Labelled photos from "Number-guesser-with-CNN", an image-classification folder in kkd1215/Number-guesser-with-CNN. The possible labels are: eight, five, four, nine, one, seven, six, three, two, zero.

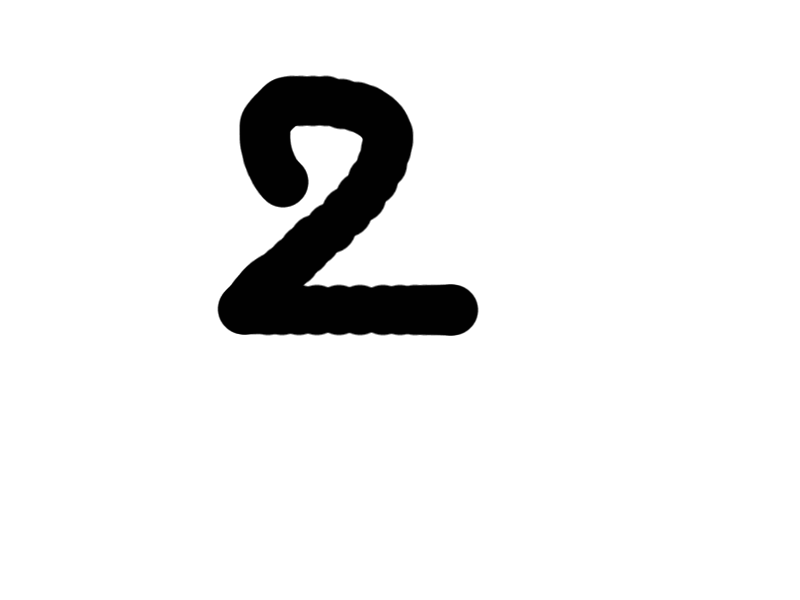
Label: two

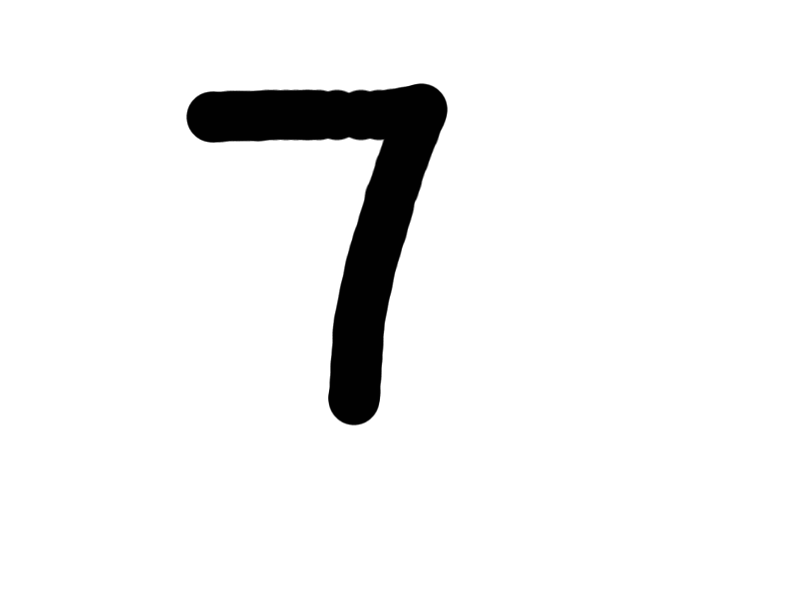
Label: seven

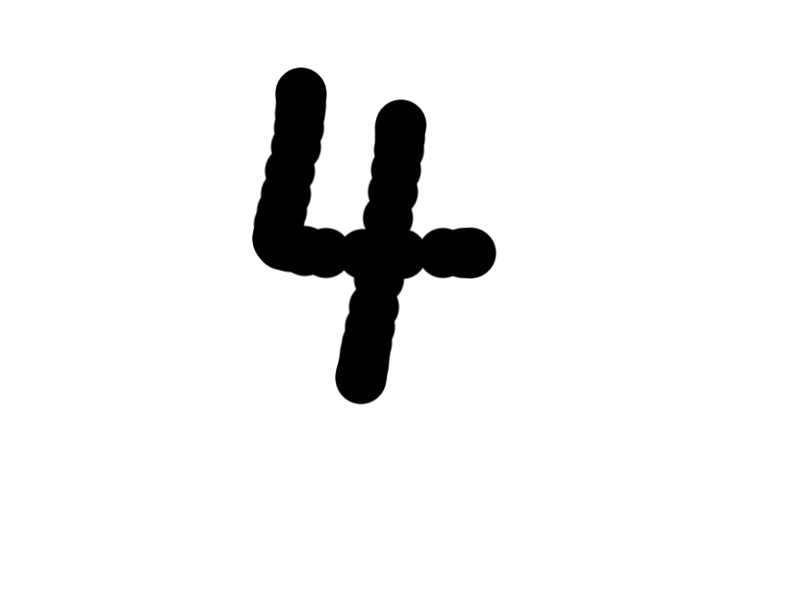
Label: four

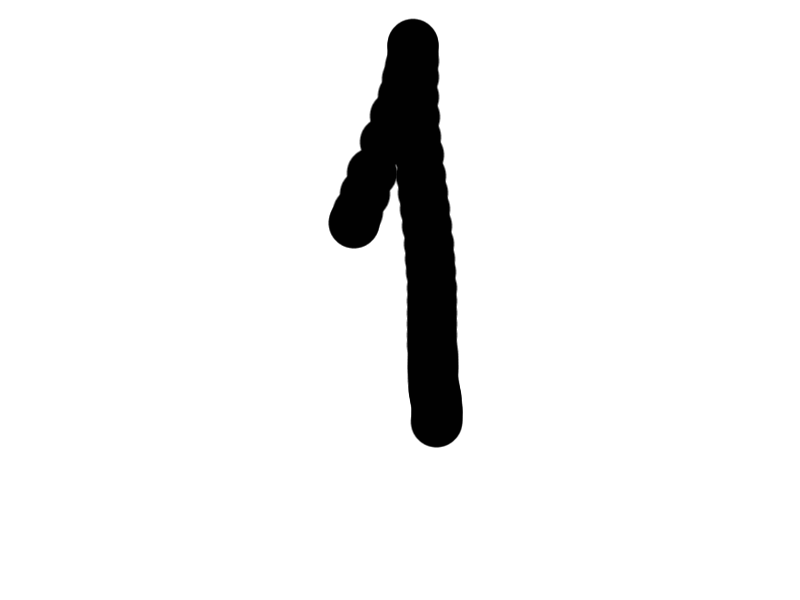
Label: one

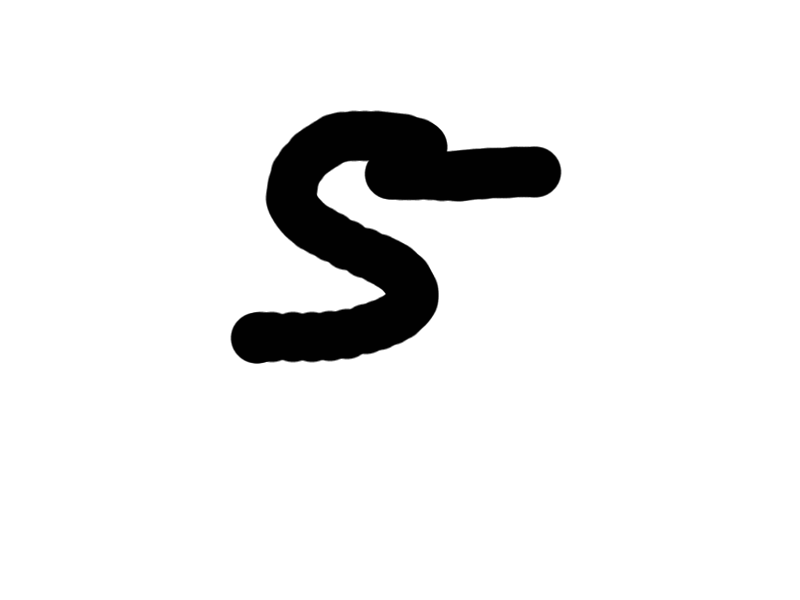
Label: five

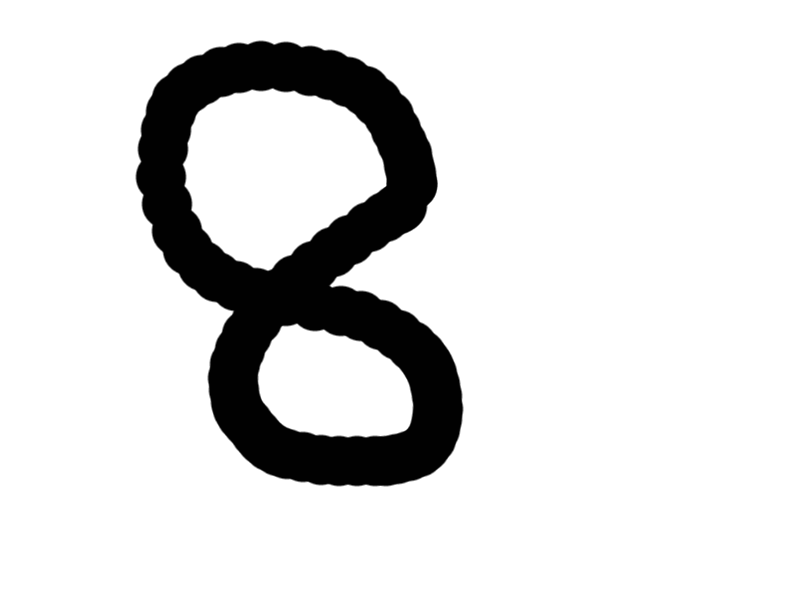
Label: eight
